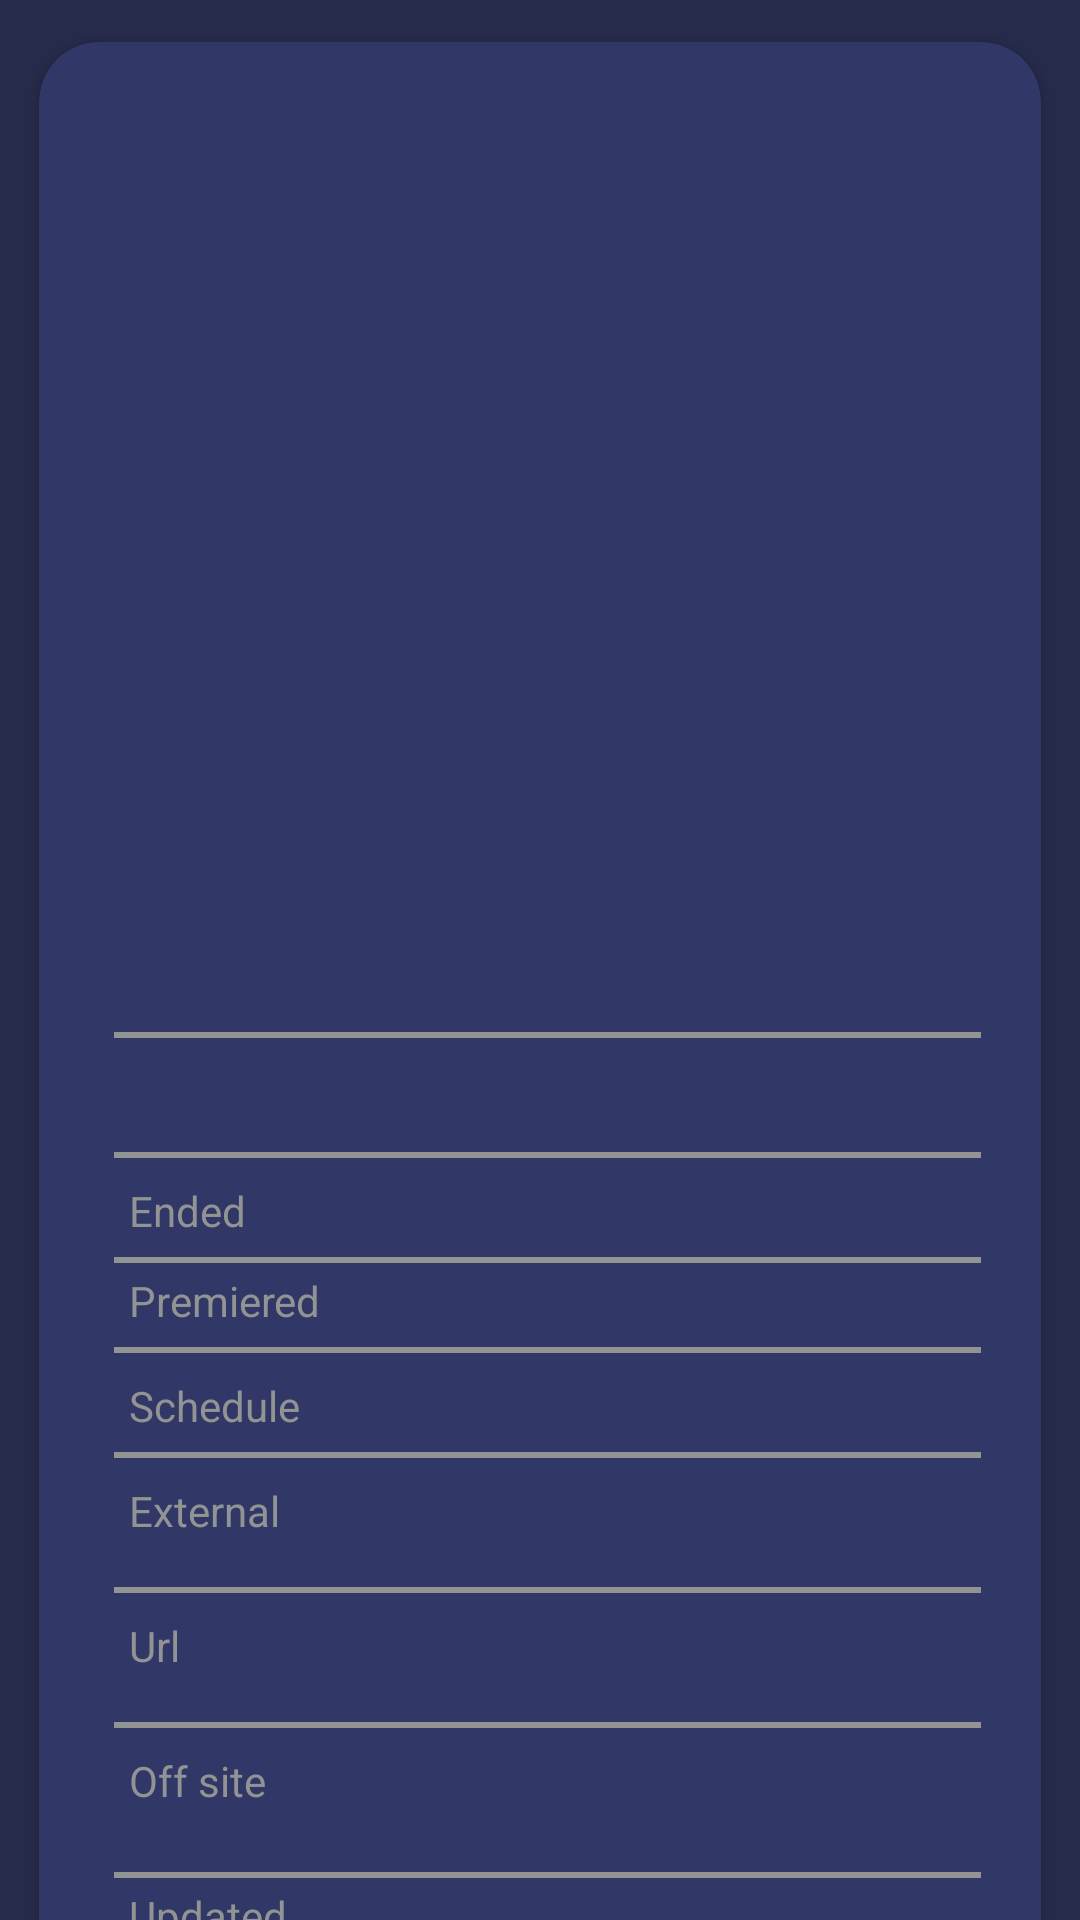

Layout XML and referenced resources for this Android screen:
<!-- AndroidManifest.xml: application theme Theme.MovieKotlin -->
<!-- res/layout/detail_movie_fragment.xml -->
<?xml version="1.0" encoding="utf-8"?>
<androidx.core.widget.NestedScrollView xmlns:android="http://schemas.android.com/apk/res/android"
    xmlns:app="http://schemas.android.com/apk/res-auto"
    android:layout_width="match_parent"
    android:layout_height="match_parent"
    android:background="@color/dark_blue">

    <androidx.cardview.widget.CardView
        android:layout_width="match_parent"
        android:layout_height="wrap_content"
        android:layout_marginStart="5dp"
        android:layout_marginTop="5dp"
        android:layout_marginEnd="5dp"
        android:layout_marginBottom="5dp"
        android:backgroundTint="#313867"
        app:cardCornerRadius="20dp"
        app:cardUseCompatPadding="true">

        <ImageView
            android:id="@+id/detail_image"
            android:layout_width="match_parent"
            android:layout_height="250dp" />

        <TextView
            android:id="@+id/detail_txt"
            android:layout_width="match_parent"
            android:layout_height="wrap_content"
            android:layout_marginStart="90dp"
            android:layout_marginTop="250dp"
            android:textColor="@color/white"
            android:textSize="25sp"
            android:textStyle="bold" />

        <TextView
            android:id="@+id/txt_rating"
            android:layout_width="match_parent"
            android:layout_height="wrap_content"
            android:layout_marginStart="50dp"
            android:layout_marginTop="302dp"
            android:textColor="@color/white" />

        <TextView
            android:id="@+id/txt_lange"
            android:layout_width="match_parent"
            android:layout_height="wrap_content"
            android:layout_marginStart="50dp"
            android:layout_marginTop="340dp"
            android:textColor="@color/white" />

        <TextView
            android:id="@+id/txt_ended"
            android:layout_width="match_parent"
            android:layout_height="wrap_content"
            android:layout_marginStart="30dp"
            android:layout_marginTop="380dp"
            android:layout_marginEnd="50dp"
            android:text="Ended"
            android:textColor="@color/light_gray" />

        <TextView
            android:id="@+id/premiered"
            android:layout_width="match_parent"
            android:layout_height="wrap_content"
            android:layout_marginStart="30dp"
            android:layout_marginTop="410dp"
            android:layout_marginEnd="50dp"
            android:text="Premiered"
            android:textColor="@color/light_gray" />

        <TextView
            android:id="@+id/schedule"
            android:layout_width="match_parent"
            android:layout_height="wrap_content"
            android:layout_marginStart="30dp"
            android:layout_marginTop="445dp"
            android:layout_marginEnd="50dp"
            android:text="Schedule"
            android:textColor="@color/light_gray" />

        <TextView
            android:id="@+id/external"
            android:layout_width="match_parent"
            android:layout_height="wrap_content"
            android:layout_marginStart="30dp"
            android:layout_marginTop="480dp"
            android:layout_marginEnd="50dp"
            android:text="External"
            android:textColor="@color/light_gray" />

        <TextView
            android:id="@+id/url"
            android:layout_width="match_parent"
            android:layout_height="wrap_content"
            android:layout_marginStart="30dp"
            android:layout_marginTop="525dp"
            android:layout_marginEnd="50dp"
            android:text="Url"
            android:textColor="@color/light_gray" />

        <TextView
            android:id="@+id/off_site"
            android:layout_width="match_parent"
            android:layout_height="wrap_content"
            android:layout_marginStart="30dp"
            android:layout_marginTop="570dp"
            android:layout_marginEnd="50dp"
            android:text="Off site"
            android:textColor="@color/light_gray" />

        <TextView
            android:id="@+id/uptated"
            android:layout_width="match_parent"
            android:layout_height="wrap_content"
            android:layout_marginStart="30dp"
            android:layout_marginTop="615dp"
            android:layout_marginEnd="50dp"
            android:text="Updated"
            android:textColor="@color/light_gray" />

        <TextView
            android:id="@+id/links"
            android:layout_width="match_parent"
            android:layout_height="wrap_content"
            android:layout_marginStart="30dp"
            android:layout_marginTop="650dp"
            android:layout_marginEnd="50dp"
            android:text="Links"
            android:textColor="@color/light_gray" />

        <TextView
            android:id="@+id/end"
            android:layout_width="match_parent"
            android:layout_height="wrap_content"
            android:layout_marginStart="80dp"
            android:layout_marginTop="380dp"
            android:textColor="@color/white" />

        <TextView
            android:id="@+id/txt_premiered"
            android:layout_width="match_parent"
            android:layout_height="wrap_content"
            android:layout_marginStart="105dp"
            android:layout_marginTop="410dp"
            android:textColor="@color/white" />

        <TextView
            android:id="@+id/txt_"
            android:layout_width="match_parent"
            android:layout_height="wrap_content"
            android:layout_marginStart="100dp"
            android:layout_marginTop="445dp"
            android:textColor="@color/white" />

        <TextView
            android:id="@+id/exter"
            android:layout_width="match_parent"
            android:layout_height="wrap_content"
            android:layout_marginStart="100dp"
            android:layout_marginTop="475dp"
            android:textColor="@color/white" />

        <TextView
            android:id="@+id/txt_url"
            android:layout_width="match_parent"
            android:layout_height="wrap_content"
            android:layout_marginStart="100dp"
            android:layout_marginTop="520dp"
            android:textColor="@color/white" />

        <TextView
            android:id="@+id/txt_off_site"
            android:layout_width="match_parent"
            android:layout_height="wrap_content"
            android:layout_marginStart="100dp"
            android:layout_marginTop="570dp"
            android:textColor="@color/white" />

        <TextView
            android:id="@+id/txt_update"
            android:layout_width="match_parent"
            android:layout_height="wrap_content"
            android:layout_marginStart="100dp"
            android:layout_marginTop="615dp"
            android:textColor="@color/white" />

        <TextView
            android:id="@+id/txt_links"
            android:layout_width="match_parent"
            android:layout_height="wrap_content"
            android:layout_marginStart="100dp"
            android:layout_marginTop="650dp"
            android:textColor="@color/white" />

        <TextView
            android:id="@+id/rating"
            android:layout_width="wrap_content"
            android:layout_height="wrap_content"
            android:layout_marginLeft="20dp"
            android:layout_marginTop="300dp"
            android:drawableStart="@drawable/ic_baseline_star_24" />

        <TextView
            android:id="@+id/language"
            android:layout_width="wrap_content"
            android:layout_height="wrap_content"
            android:layout_marginLeft="20dp"
            android:layout_marginTop="338dp"
            android:drawableStart="@drawable/language" />

        <View
            android:layout_width="wrap_content"
            android:layout_height="2dp"
            android:layout_marginStart="25dp"
            android:layout_marginTop="330dp"
            android:layout_marginEnd="20dp"
            android:background="#929393" />

        <View
            android:layout_width="wrap_content"
            android:layout_height="2dp"
            android:layout_marginStart="25dp"
            android:layout_marginTop="370dp"
            android:layout_marginEnd="20dp"
            android:background="@color/light_gray" />

        <View
            android:layout_width="wrap_content"
            android:layout_height="2dp"
            android:layout_marginStart="25dp"
            android:layout_marginTop="405dp"
            android:layout_marginEnd="20dp"
            android:background="@color/light_gray" />

        <View
            android:layout_width="wrap_content"
            android:layout_height="2dp"
            android:layout_marginStart="25dp"
            android:layout_marginTop="435dp"
            android:layout_marginEnd="20dp"
            android:background="@color/light_gray" />

        <View
            android:layout_width="wrap_content"
            android:layout_height="2dp"
            android:layout_marginStart="25dp"
            android:layout_marginTop="470dp"
            android:layout_marginEnd="20dp"
            android:background="@color/light_gray" />

        <View
            android:layout_width="wrap_content"
            android:layout_height="2dp"
            android:layout_marginStart="25dp"
            android:layout_marginTop="515dp"
            android:layout_marginEnd="20dp"
            android:background="@color/light_gray" />

        <View
            android:layout_width="wrap_content"
            android:layout_height="2dp"
            android:layout_marginStart="25dp"
            android:layout_marginTop="560dp"
            android:layout_marginEnd="20dp"
            android:background="@color/light_gray" />

        <View
            android:layout_width="wrap_content"
            android:layout_height="2dp"
            android:layout_marginStart="25dp"
            android:layout_marginTop="610dp"
            android:layout_marginEnd="20dp"
            android:background="@color/light_gray" />

        <View
            android:layout_width="wrap_content"
            android:layout_height="2dp"
            android:layout_marginStart="25dp"
            android:layout_marginTop="640dp"
            android:layout_marginEnd="20dp"
            android:background="@color/light_gray" />

        <TextView
            android:layout_width="wrap_content"
            android:layout_height="wrap_content"
            android:layout_marginTop="700dp"
            android:text=""
            android:textSize="60dp" />

    </androidx.cardview.widget.CardView>

</androidx.core.widget.NestedScrollView>
<!-- resources referenced by this layout -->
<resources>
  <color name="dark_blue">#262B4B</color>
  <color name="light_gray">#929393</color>
  <color name="white">#FFFFFFFF</color>
  <style name="Theme.MovieKotlin" parent="Theme.MaterialComponents.DayNight.DarkActionBar">
          
          <item name="colorPrimary">@color/gray</item>
          <item name="colorPrimaryVariant">@color/purple_700</item>
          <item name="colorOnPrimary">@color/white</item>
          
          <item name="colorSecondary">@color/teal_200</item>
          <item name="colorSecondaryVariant">@color/teal_700</item>
          <item name="colorOnSecondary">@color/black</item>
          
          <item name="android:statusBarColor" tools:targetApi="l">?attr/colorPrimaryVariant</item>
          
      </style>
  <color name="gray">#585960</color>
  <color name="purple_700">#FF3700B3</color>
  <color name="teal_200">#FF03DAC5</color>
  <color name="teal_700">#FF018786</color>
  <color name="black">#FF000000</color>
</resources>
